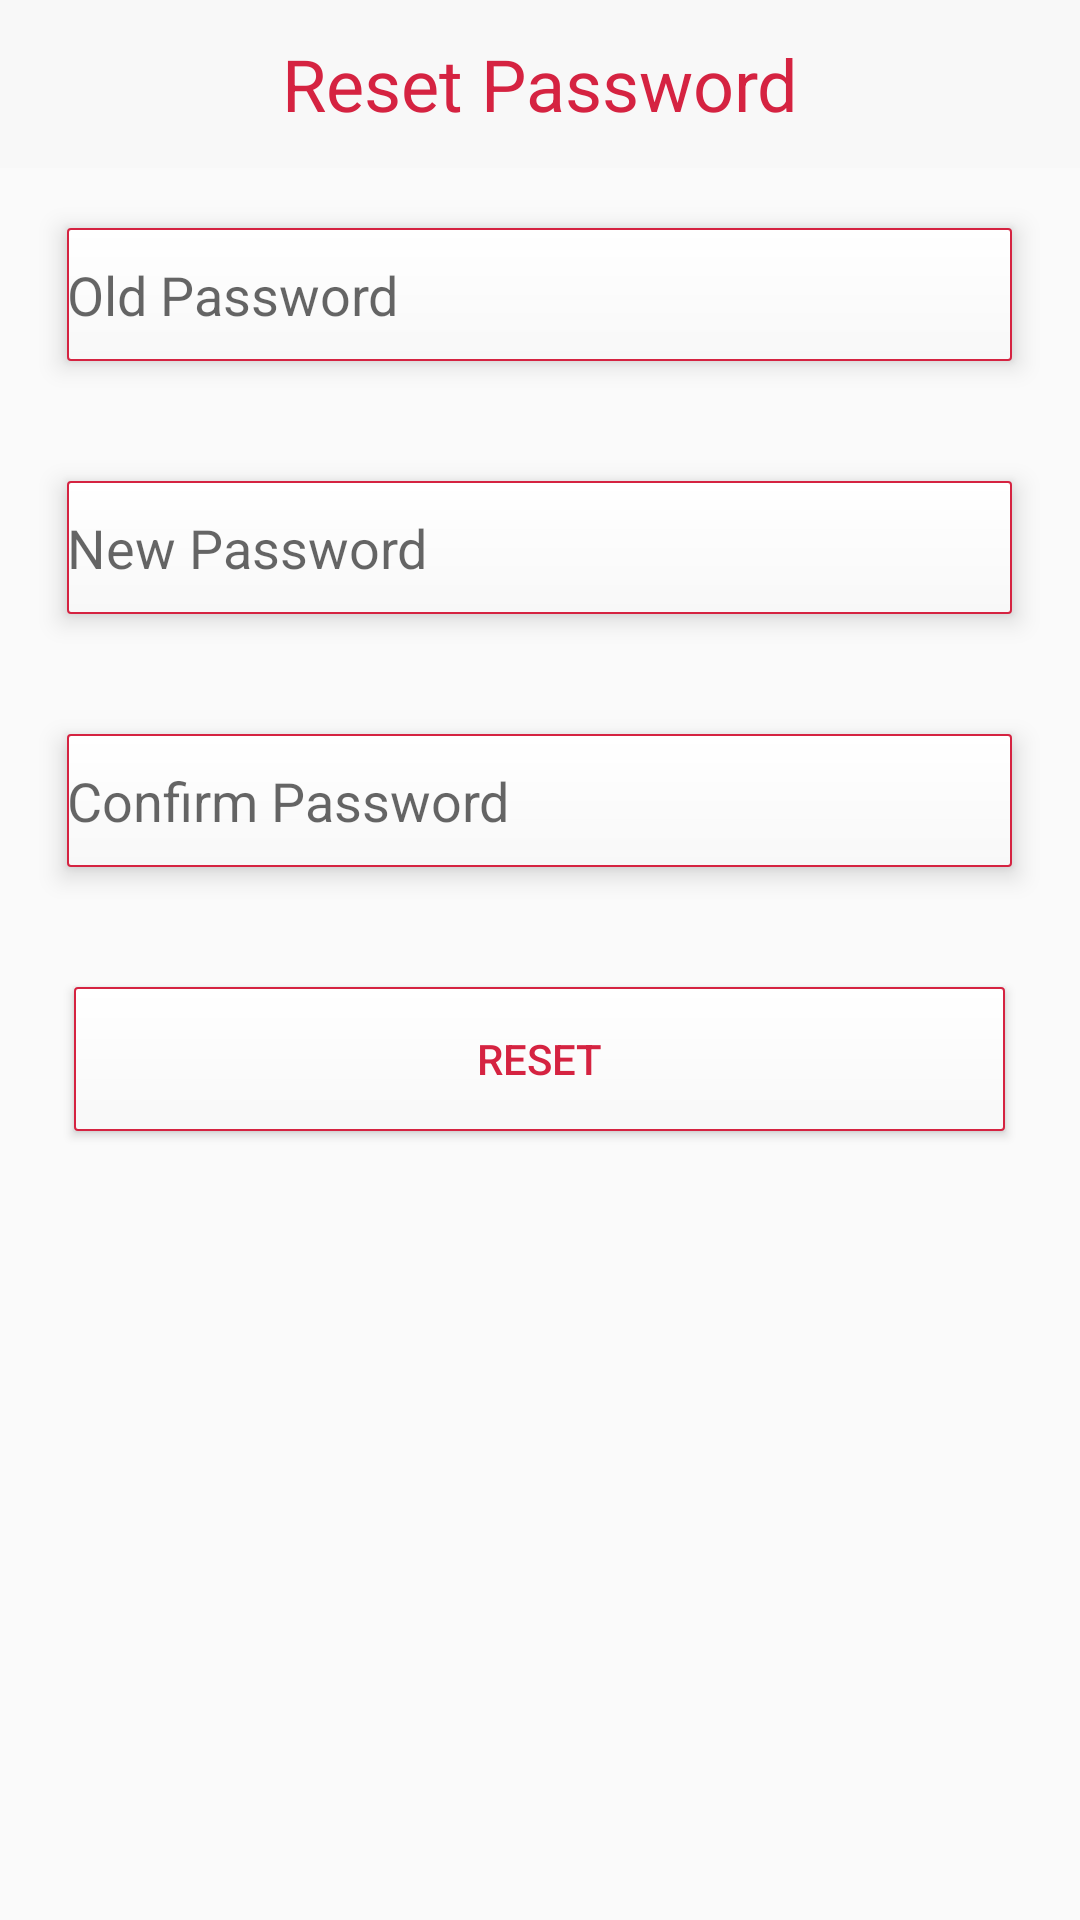

Reconstruct the res/layout file that produces this screen, plus the resources it refers to.
<!-- AndroidManifest.xml: activity theme AppTheme.NoActionBar -->
<!-- res/layout/activity_reset_password.xml -->
<?xml version="1.0" encoding="utf-8"?>
<RelativeLayout xmlns:android="http://schemas.android.com/apk/res/android"
    xmlns:app="http://schemas.android.com/apk/res-auto"
    xmlns:tools="http://schemas.android.com/tools"
    android:layout_width="match_parent"
    android:layout_height="match_parent"
    tools:context="com.cloudaping.cloudaping_android.ResetPasswordActivity">
    <android.support.design.widget.AppBarLayout
        android:layout_width="match_parent"
        android:layout_height="wrap_content"
        android:theme="@style/AppTheme.AppBarOverlay"
        android:id="@+id/appBarLayout">

        <android.support.v7.widget.Toolbar
            android:id="@+id/toolbar"
            android:layout_width="match_parent"
            android:layout_height="?attr/actionBarSize"
            android:background="@color/colorWhite"
            app:theme="@style/AppTheme.AppBarOverlay"
            app:popupTheme="@style/AppTheme.PopupOverlay">

            <TextView
                android:layout_width="wrap_content"
                android:layout_height="wrap_content"
                android:layout_gravity="center"
                android:text="Reset Password"
                android:textColor="@color/colorOrigin"
                android:id="@+id/cloudaping"
                android:textSize="24sp" />
        </android.support.v7.widget.Toolbar>
    </android.support.design.widget.AppBarLayout>

    <EditText
        android:id="@+id/txtOldPassword"
        android:layout_width="wrap_content"
        android:layout_height="wrap_content"
        android:layout_below="@+id/appBarLayout"
        android:layout_centerHorizontal="true"
        android:layout_marginTop="20dp"
        android:background="@drawable/red_border"
        android:elevation="5dp"
        android:ems="15"
        android:hint="Old Password"
        android:inputType="textPassword"
        android:paddingBottom="10dp"
        android:paddingTop="10dp" />

    <EditText
        android:id="@+id/txtPassword"
        android:layout_width="wrap_content"
        android:layout_height="wrap_content"
        android:layout_alignLeft="@+id/txtOldPassword"
        android:layout_alignStart="@+id/txtOldPassword"
        android:layout_below="@+id/txtOldPassword"
        android:layout_marginTop="40dp"
        android:background="@drawable/red_border"
        android:elevation="5dp"
        android:ems="15"
        android:hint="New Password"
        android:inputType="textPassword"
        android:paddingBottom="10dp"
        android:paddingTop="10dp" />
    <EditText
        android:id="@+id/txtConfirmPassword"
        android:layout_width="wrap_content"
        android:layout_height="wrap_content"
        android:layout_alignLeft="@+id/txtOldPassword"
        android:layout_alignStart="@+id/txtOldPassword"
        android:layout_below="@+id/txtPassword"
        android:layout_marginTop="40dp"
        android:background="@drawable/red_border"
        android:elevation="5dp"
        android:ems="15"
        android:hint="Confirm Password"
        android:inputType="textPassword"
        android:paddingBottom="10dp"
        android:paddingTop="10dp" />

    <Button
        android:id="@+id/btnReset"
        android:layout_width="wrap_content"
        android:layout_height="wrap_content"
        android:layout_below="@+id/txtConfirmPassword"
        android:layout_centerHorizontal="true"
        android:layout_marginTop="40dp"
        android:background="@drawable/red_border"
        android:elevation="5dp"
        android:ems="19"
        android:text="Reset"
        android:onClick="OnReset"
        android:textColor="@color/colorOrigin"/>
</RelativeLayout>
<!-- resources referenced by this layout -->
<resources>
  <color name="colorOrigin">#D52341</color>
  <color name="colorWhite">#F8F8F8</color>
  <!-- drawable red_border (drawable) -->
  <?xml version="1.0" encoding="utf-8"?>
  <shape xmlns:android="http://schemas.android.com/apk/res/android"
      android:shape="rectangle">
      <gradient android:startColor="#FFFFFF"
          android:endColor="@color/colorWhite"
          android:angle="270" />
      <corners android:radius="1dp" />
      <stroke android:width="2px" android:color="@color/colorOrigin" />
  </shape>
  <style name="AppTheme.AppBarOverlay" parent="ThemeOverlay.AppCompat.Light">
          <item name="android:itemBackground">@style/CustomerTextColor</item>
      </style>
  <style name="AppTheme.PopupOverlay" parent="ThemeOverlay.AppCompat.Dark">
          <item name="android:itemBackground">@style/CustomerTextColor</item>
      </style>
  <style name="AppTheme.NoActionBar">
          <item name="windowActionBar">false</item>
          <item name="windowNoTitle">true</item>
      </style>
  <style name="CustomerTextColor" parent="@android:style/TextAppearance.Holo.Widget.ActionBar.Title">
          <item name="android:textColor">#000000</item>
      </style>
</resources>
